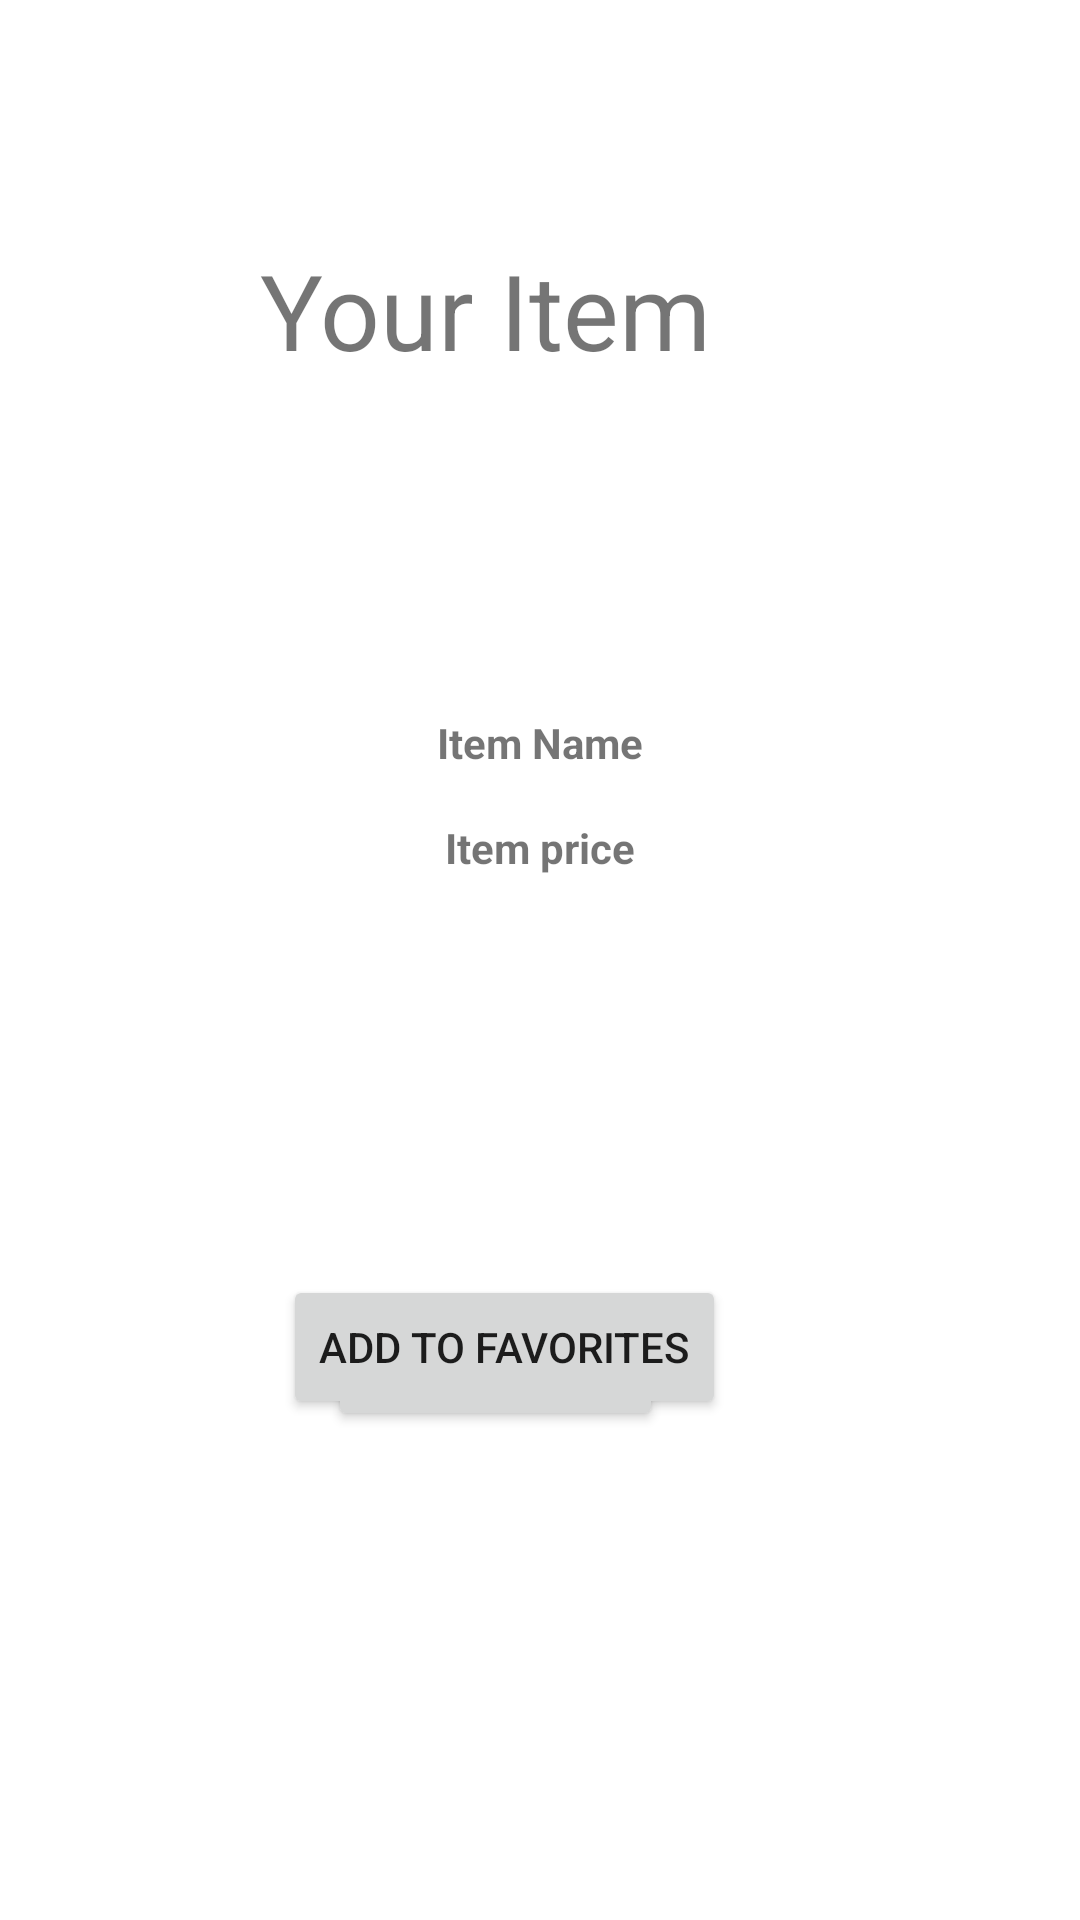

Layout XML and referenced resources for this Android screen:
<!-- AndroidManifest.xml: application theme Theme.GiftAndFlowerDeliveryApp -->
<!-- res/layout/activity_options.xml -->
<?xml version="1.0" encoding="utf-8"?>
<androidx.constraintlayout.widget.ConstraintLayout xmlns:android="http://schemas.android.com/apk/res/android"
    xmlns:app="http://schemas.android.com/apk/res-auto"
    xmlns:tools="http://schemas.android.com/tools"
    android:layout_width="match_parent"
    android:layout_height="match_parent"
    tools:context=".Options">

    <TextView
        android:id="@+id/itemName"
        android:layout_width="match_parent"
        android:layout_height="35dp"
        android:layout_marginTop="238dp"
        android:text="@string/item_name"
        android:textAlignment="center"
        android:textStyle="bold"
        app:layout_constraintStart_toStartOf="parent"
        app:layout_constraintTop_toTopOf="parent" />

    <TextView
        android:id="@+id/itemPrice"
        android:layout_width="match_parent"
        android:layout_height="35dp"
        android:text="@string/item_prices"
        android:textAlignment="center"
        android:textStyle="bold"
        app:layout_constraintEnd_toEndOf="parent"
        app:layout_constraintTop_toBottomOf="@+id/itemName" />

    <Button
        android:id="@+id/addToCart"
        android:layout_width="wrap_content"
        android:layout_height="wrap_content"
        android:layout_marginTop="121dp"
        android:layout_marginEnd="139dp"
        android:text="@string/add_to_cart"
        app:layout_constraintEnd_toEndOf="parent"
        app:layout_constraintTop_toBottomOf="@+id/itemPrice" />

    <Button
        android:id="@+id/addToFavorite"
        android:layout_width="wrap_content"
        android:layout_height="wrap_content"
        android:layout_marginEnd="118dp"
        android:layout_marginBottom="167dp"
        android:text="@string/add_to_favorites"
        app:layout_constraintBottom_toBottomOf="parent"
        app:layout_constraintEnd_toEndOf="parent" />

    <TextView
        android:id="@+id/textView"
        android:layout_width="wrap_content"
        android:layout_height="wrap_content"
        android:layout_marginStart="138dp"
        android:layout_marginTop="80dp"
        android:layout_marginEnd="123dp"
        android:text="@string/your_item"
        android:textAlignment="center"
        android:textSize="35sp"
        app:layout_constraintEnd_toEndOf="parent"
        app:layout_constraintHorizontal_bias="1.0"
        app:layout_constraintStart_toStartOf="parent"
        app:layout_constraintTop_toTopOf="parent" />

</androidx.constraintlayout.widget.ConstraintLayout>
<!-- resources referenced by this layout -->
<resources>
  <string name="add_to_cart">Add to Cart</string>
  <string name="add_to_favorites">Add to Favorites</string>
  <string name="item_name">Item Name</string>
  <string name="item_prices">Item price</string>
  <string name="your_item">Your Item</string>
  <style name="Theme.GiftAndFlowerDeliveryApp" parent="Theme.MaterialComponents.DayNight.DarkActionBar">
          
          <item name="colorPrimary">@color/purple_500</item>
          <item name="colorPrimaryVariant">@color/purple_700</item>
          <item name="colorOnPrimary">@color/white</item>
          
          <item name="colorSecondary">@color/teal_200</item>
          <item name="colorSecondaryVariant">@color/teal_700</item>
          <item name="colorOnSecondary">@color/black</item>
          
          <item name="android:statusBarColor" tools:targetApi="l">?attr/colorPrimaryVariant</item>
          
      </style>
  <!-- not gathered from this repository: default colours our renderer supplied (Android Studio template values) -->
  <color name="purple_500">#FF6200EE</color>
  <color name="purple_700">#FF3700B3</color>
  <color name="teal_200">#FF03DAC5</color>
  <color name="teal_700">#FF018786</color>
  <color name="black">#FF000000</color>
  <color name="white">#FFFFFFFF</color>
</resources>
